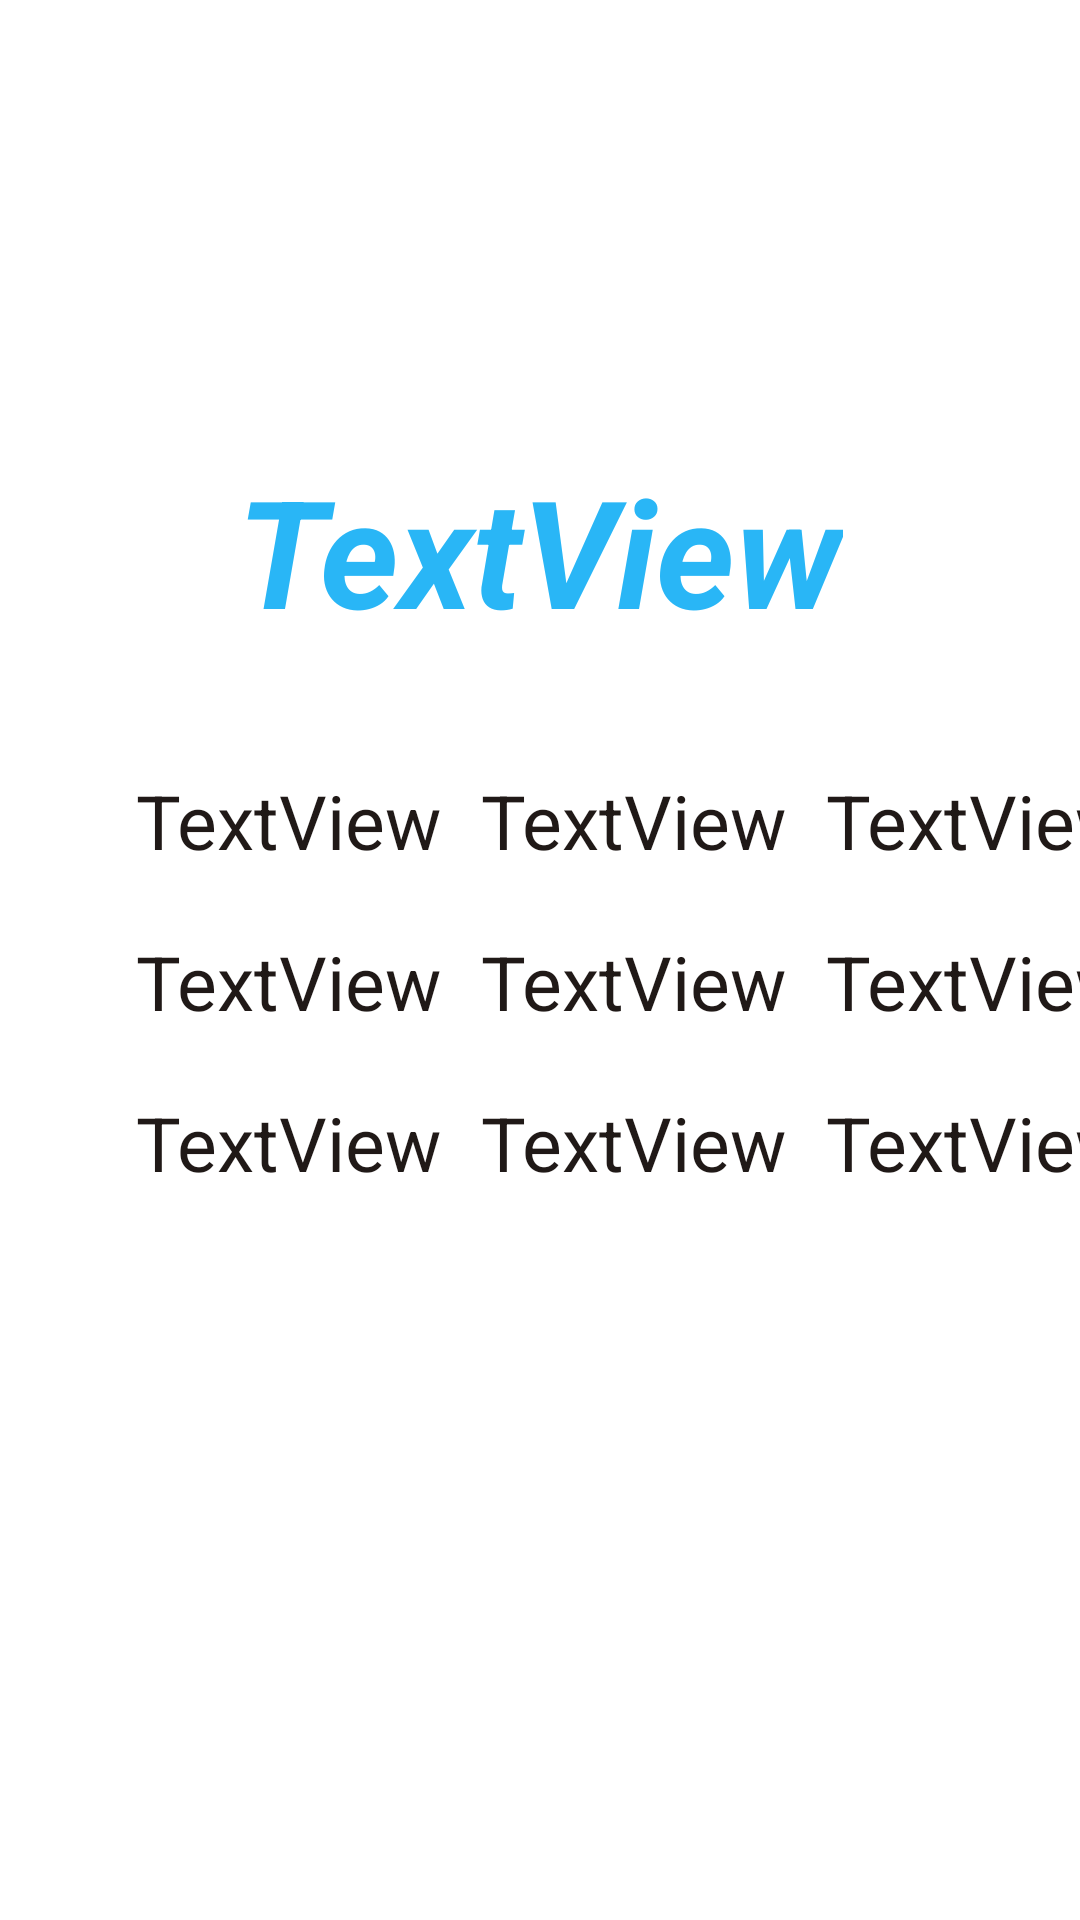

Produce the Android XML layout that renders to this screen, including the resource entries it uses.
<!-- AndroidManifest.xml: application theme Theme.MatrixCalculator -->
<!-- res/layout/activity_matrix.xml -->
<?xml version="1.0" encoding="utf-8"?>
<androidx.constraintlayout.widget.ConstraintLayout xmlns:android="http://schemas.android.com/apk/res/android"
    xmlns:app="http://schemas.android.com/apk/res-auto"
    xmlns:tools="http://schemas.android.com/tools"
    android:layout_width="match_parent"
    android:layout_height="match_parent"
    tools:context=".Matrix">

    <TextView
        android:id="@+id/textView5"
        android:layout_width="wrap_content"
        android:layout_height="wrap_content"
        android:layout_marginTop="150dp"
        android:text="TextView"
        android:textColor="#29B6F6"
        android:textSize="50dp"
        android:textStyle="bold|italic"
        app:layout_constraintEnd_toEndOf="parent"
        app:layout_constraintStart_toStartOf="parent"
        app:layout_constraintTop_toTopOf="parent" />

    <TextView
        android:id="@+id/C00"
        android:layout_width="wrap_content"
        android:layout_height="wrap_content"
        android:layout_marginStart="45dp"
        android:layout_marginLeft="150dp"
        android:layout_marginTop="40dp"
        android:text="TextView"
        android:textColor="#201917"
        android:textSize="25dp"
        android:textAlignment="center"
        android:gravity="center"
        app:layout_constraintStart_toStartOf="parent"
        app:layout_constraintTop_toBottomOf="@+id/textView5" />

    <TextView
        android:id="@+id/C01"
        android:layout_width="wrap_content"
        android:layout_height="wrap_content"
        android:layout_marginTop="40dp"
        android:layout_marginLeft="160dp"
        android:gravity="center"
        android:text="TextView"
        android:textAlignment="center"
        android:textColor="#201917"
        android:textSize="25dp"
        app:layout_constraintStart_toStartOf="parent"
        app:layout_constraintTop_toBottomOf="@+id/textView5" />

    <TextView
        android:id="@+id/C02"
        android:layout_width="wrap_content"
        android:layout_height="wrap_content"
        android:layout_marginTop="40dp"
        android:layout_marginLeft="275dp"
        android:gravity="center"
        android:text="TextView"
        android:textAlignment="center"
        android:textColor="#201917"
        android:textSize="25dp"
        app:layout_constraintStart_toStartOf="parent"
        app:layout_constraintTop_toBottomOf="@+id/textView5" />

    <TextView
        android:id="@+id/C10"
        android:layout_width="wrap_content"
        android:layout_height="wrap_content"
        android:layout_marginStart="45dp"
        android:layout_marginLeft="150dp"
        android:layout_marginTop="20dp"
        android:text="TextView"
        android:textColor="#201917"
        android:textSize="25dp"
        android:textAlignment="center"
        android:gravity="center"
        app:layout_constraintStart_toStartOf="parent"
        app:layout_constraintTop_toBottomOf="@+id/C00" />

    <TextView
        android:id="@+id/C11"
        android:layout_width="wrap_content"
        android:layout_height="wrap_content"
        android:layout_marginTop="20dp"
        android:layout_marginLeft="160dp"
        android:gravity="center"
        android:text="TextView"
        android:textAlignment="center"
        android:textColor="#201917"
        android:textSize="25dp"
        app:layout_constraintStart_toStartOf="parent"
        app:layout_constraintTop_toBottomOf="@+id/C01" />

    <TextView
        android:id="@+id/C12"
        android:layout_width="wrap_content"
        android:layout_height="wrap_content"
        android:layout_marginTop="20dp"
        android:layout_marginLeft="275dp"
        android:gravity="center"
        android:text="TextView"
        android:textAlignment="center"
        android:textColor="#201917"
        android:textSize="25dp"
        app:layout_constraintStart_toStartOf="parent"
        app:layout_constraintTop_toBottomOf="@+id/C02" />

    <TextView
        android:id="@+id/C20"
        android:layout_width="wrap_content"
        android:layout_height="wrap_content"
        android:layout_marginStart="45dp"
        android:layout_marginLeft="150dp"
        android:layout_marginTop="20dp"
        android:text="TextView"
        android:textColor="#201917"
        android:textSize="25dp"
        android:textAlignment="center"
        android:gravity="center"
        app:layout_constraintStart_toStartOf="parent"
        app:layout_constraintTop_toBottomOf="@+id/C10" />

    <TextView
        android:id="@+id/C21"
        android:layout_width="wrap_content"
        android:layout_height="wrap_content"
        android:layout_marginTop="20dp"
        android:layout_marginLeft="160dp"
        android:gravity="center"
        android:text="TextView"
        android:textAlignment="center"
        android:textColor="#201917"
        android:textSize="25dp"
        app:layout_constraintStart_toStartOf="parent"
        app:layout_constraintTop_toBottomOf="@+id/C11" />

    <TextView
        android:id="@+id/C22"
        android:layout_width="wrap_content"
        android:layout_height="wrap_content"
        android:layout_marginTop="20dp"
        android:layout_marginLeft="275dp"
        android:gravity="center"
        android:text="TextView"
        android:textAlignment="center"
        android:textColor="#201917"
        android:textSize="25dp"
        app:layout_constraintStart_toStartOf="parent"
        app:layout_constraintTop_toBottomOf="@+id/C12" />

</androidx.constraintlayout.widget.ConstraintLayout>
<!-- resources referenced by this layout -->
<resources>
  <style name="Theme.MatrixCalculator" parent="Theme.MaterialComponents.DayNight.DarkActionBar">
          
          <item name="colorPrimary">@color/purple_500</item>
          <item name="colorPrimaryVariant">@color/purple_700</item>
          <item name="colorOnPrimary">@color/white</item>
          
          <item name="colorSecondary">@color/teal_200</item>
          <item name="colorSecondaryVariant">@color/teal_700</item>
          <item name="colorOnSecondary">@color/black</item>
          
          <item name="android:statusBarColor" tools:targetApi="l">?attr/colorPrimaryVariant</item>
          
      </style>
  <!-- not gathered from this repository: default colours our renderer supplied (Android Studio template values) -->
  <color name="purple_500">#FF6200EE</color>
  <color name="purple_700">#FF3700B3</color>
  <color name="teal_200">#FF03DAC5</color>
  <color name="teal_700">#FF018786</color>
  <color name="black">#FF000000</color>
  <color name="white">#FFFFFFFF</color>
</resources>
